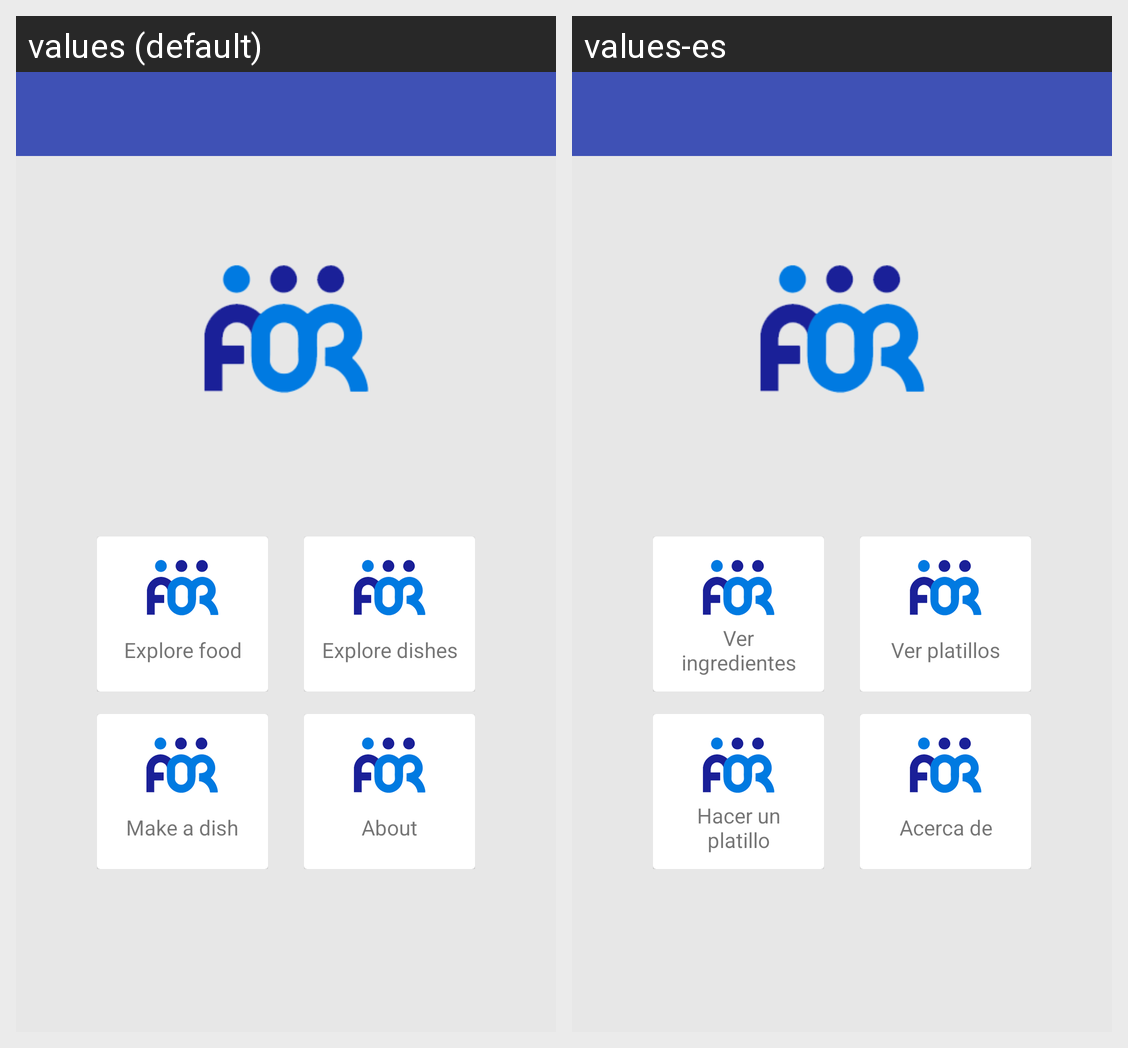

Here is an Android app screen in its default locale and in the app's own translations. Write out the translated-string differences for the strings that appear on this screen.
Android screen res/layout/activity_main.xml rendered under 2 locales, left to right: values (default), values-es. Device: Nexus 5 (rendered at 1080×1920; each locale shown at half size, 540×960, under a caption strip naming it); theme AppTheme.
Strings drawn on this screen, with the default value and each locale's value (text and hints the layout hard-codes, and strings that could not be matched under every locale, appear in the picture but are not listed):

menu_my_cupboard
  values: Explore food
  values-es: Ver ingredientes

menu_explore_dishes
  values: Explore dishes
  values-es: Ver platillos

menu_make_a_dish
  values: Make a dish
  values-es: Hacer un platillo

menu_about
  values: About
  values-es: Acerca de
